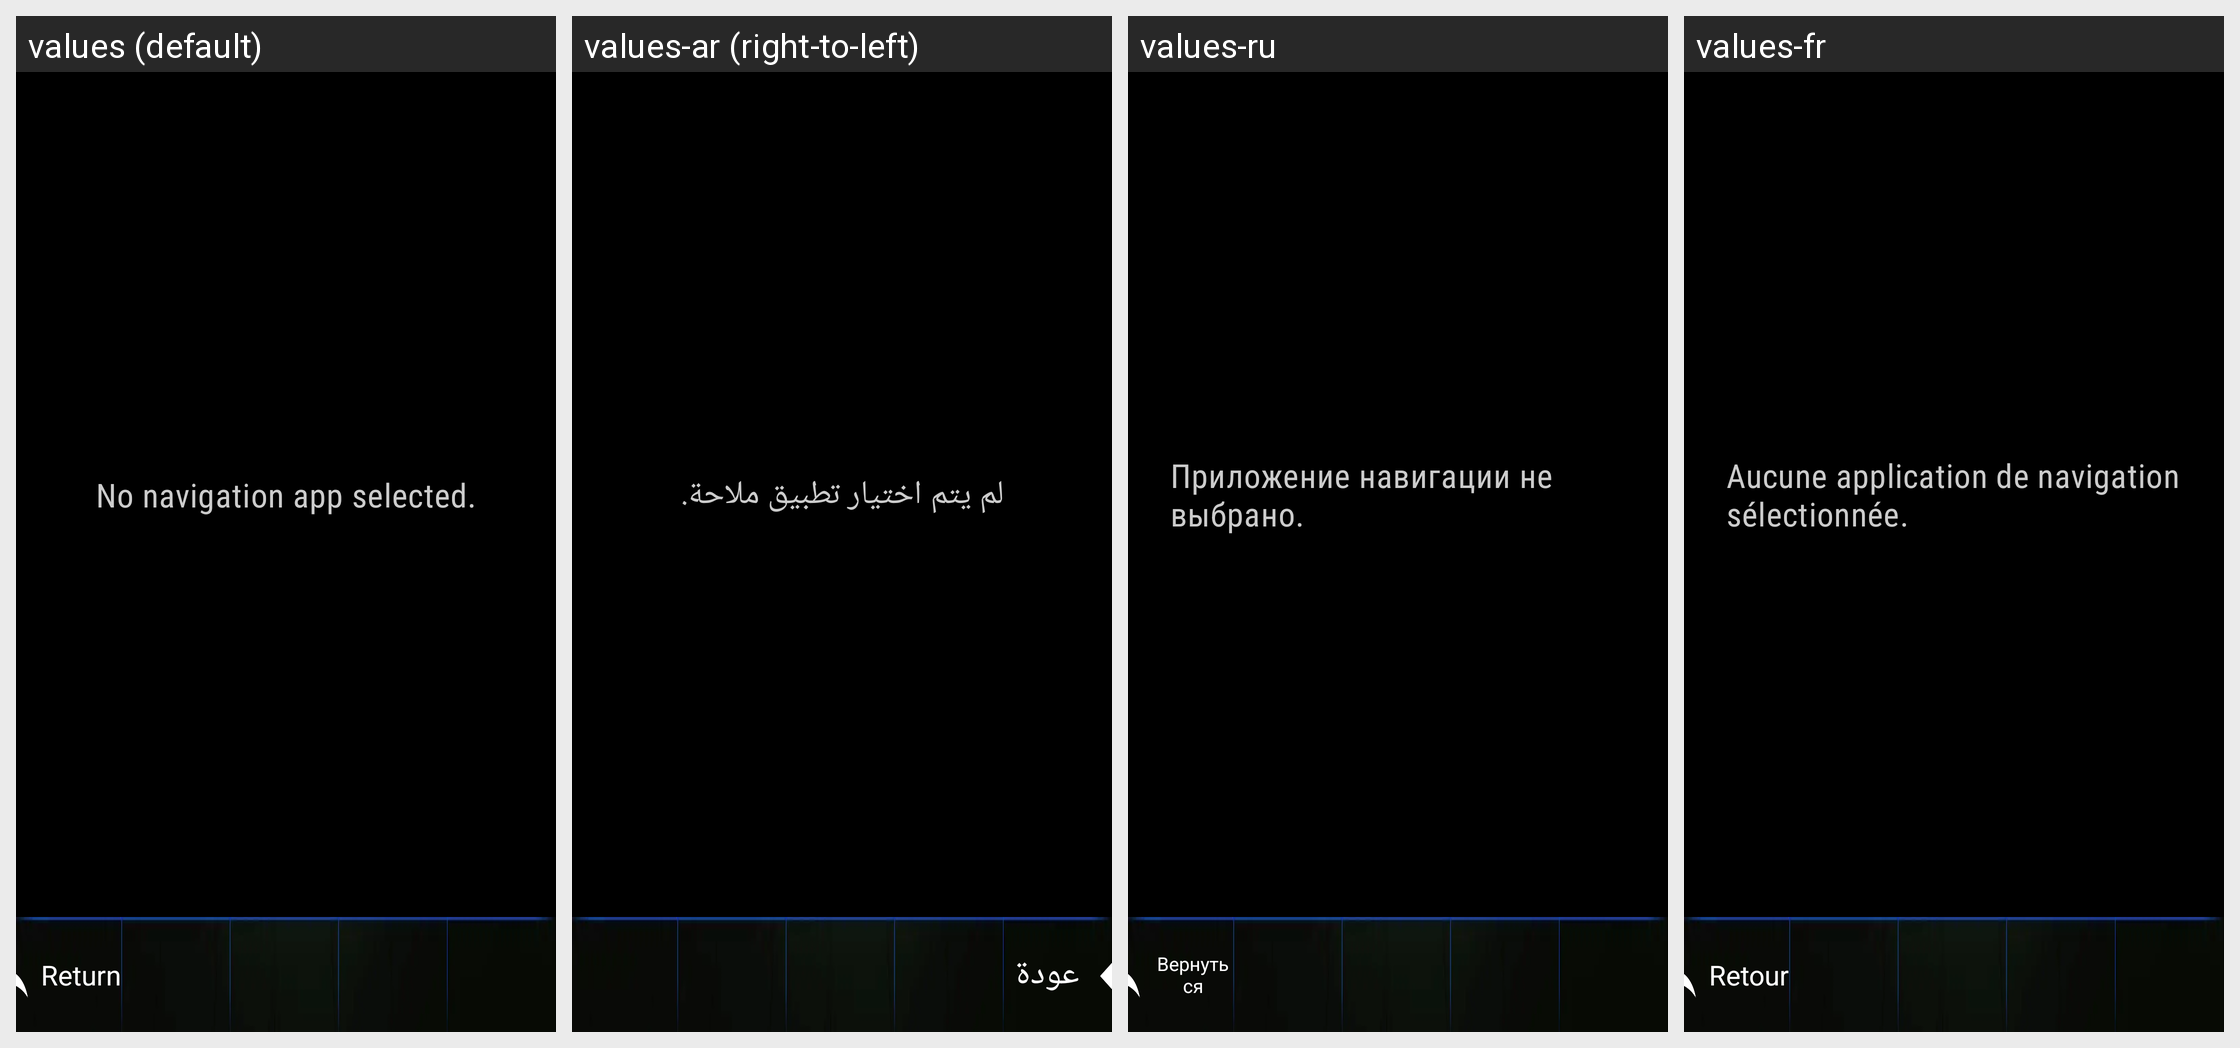

The same Android screen rendered under several of its app's locales, left to right. List the strings drawn on it with the default value and each locale's translation.
Android screen res/layout/activity_map.xml rendered under 4 locales, left to right: values (default), values-ar (right-to-left), values-ru, values-fr. Device: Nexus 5 (rendered at 1080×1920; each locale shown at half size, 540×960, under a caption strip naming it); theme Theme.AutoOSLauncher.
Other locales in the repository, not shown: values-af, values-am, values-as, values-az, values-be, values-bg, values-bn, values-bs, values-ca, values-cs, values-da, values-de, values-el, values-en, values-en-rCA, values-en-rXC, values-es, values-es-rUS, values-et, values-eu, values-fa, values-fi, values-fr-rCA, values-gl, values-gu, values-hi, values-hr, values-hu, values-hy, values-in, values-is, values-it, values-iw, values-ja, values-ka, values-kk, values-km, values-kn, values-ko, values-ky, values-lo, values-lt, values-lv, values-mk, values-ml, values-mn, values-mr, values-ms, values-my, values-nb, values-ne, values-nl, values-or, values-pa, values-pl, values-pt, values-pt-rBR, values-pt-rPT, values-ro, values-si, values-sk, values-sl, values-sq, values-sr, values-sv, values-sw, values-ta, values-te, values-th, values-tl, values-tr, values-uk, values-ur, values-uz, values-vi, values-zh-rCN, values-zh-rTW, values-zu.
Strings drawn on this screen, with the default value and each locale's value (text and hints the layout hard-codes, and strings that could not be matched under every locale, appear in the picture but are not listed):

no_navigation_app
  values: No navigation app selected.
  values-ar: لم يتم اختيار تطبيق ملاحة.
  values-ru: Приложение навигации не выбрано.
  values-fr: Aucune application de navigation sélectionnée.

return_button
  values: Return
  values-ar: عودة
  values-ru: Вернуться
  values-fr: Retour
